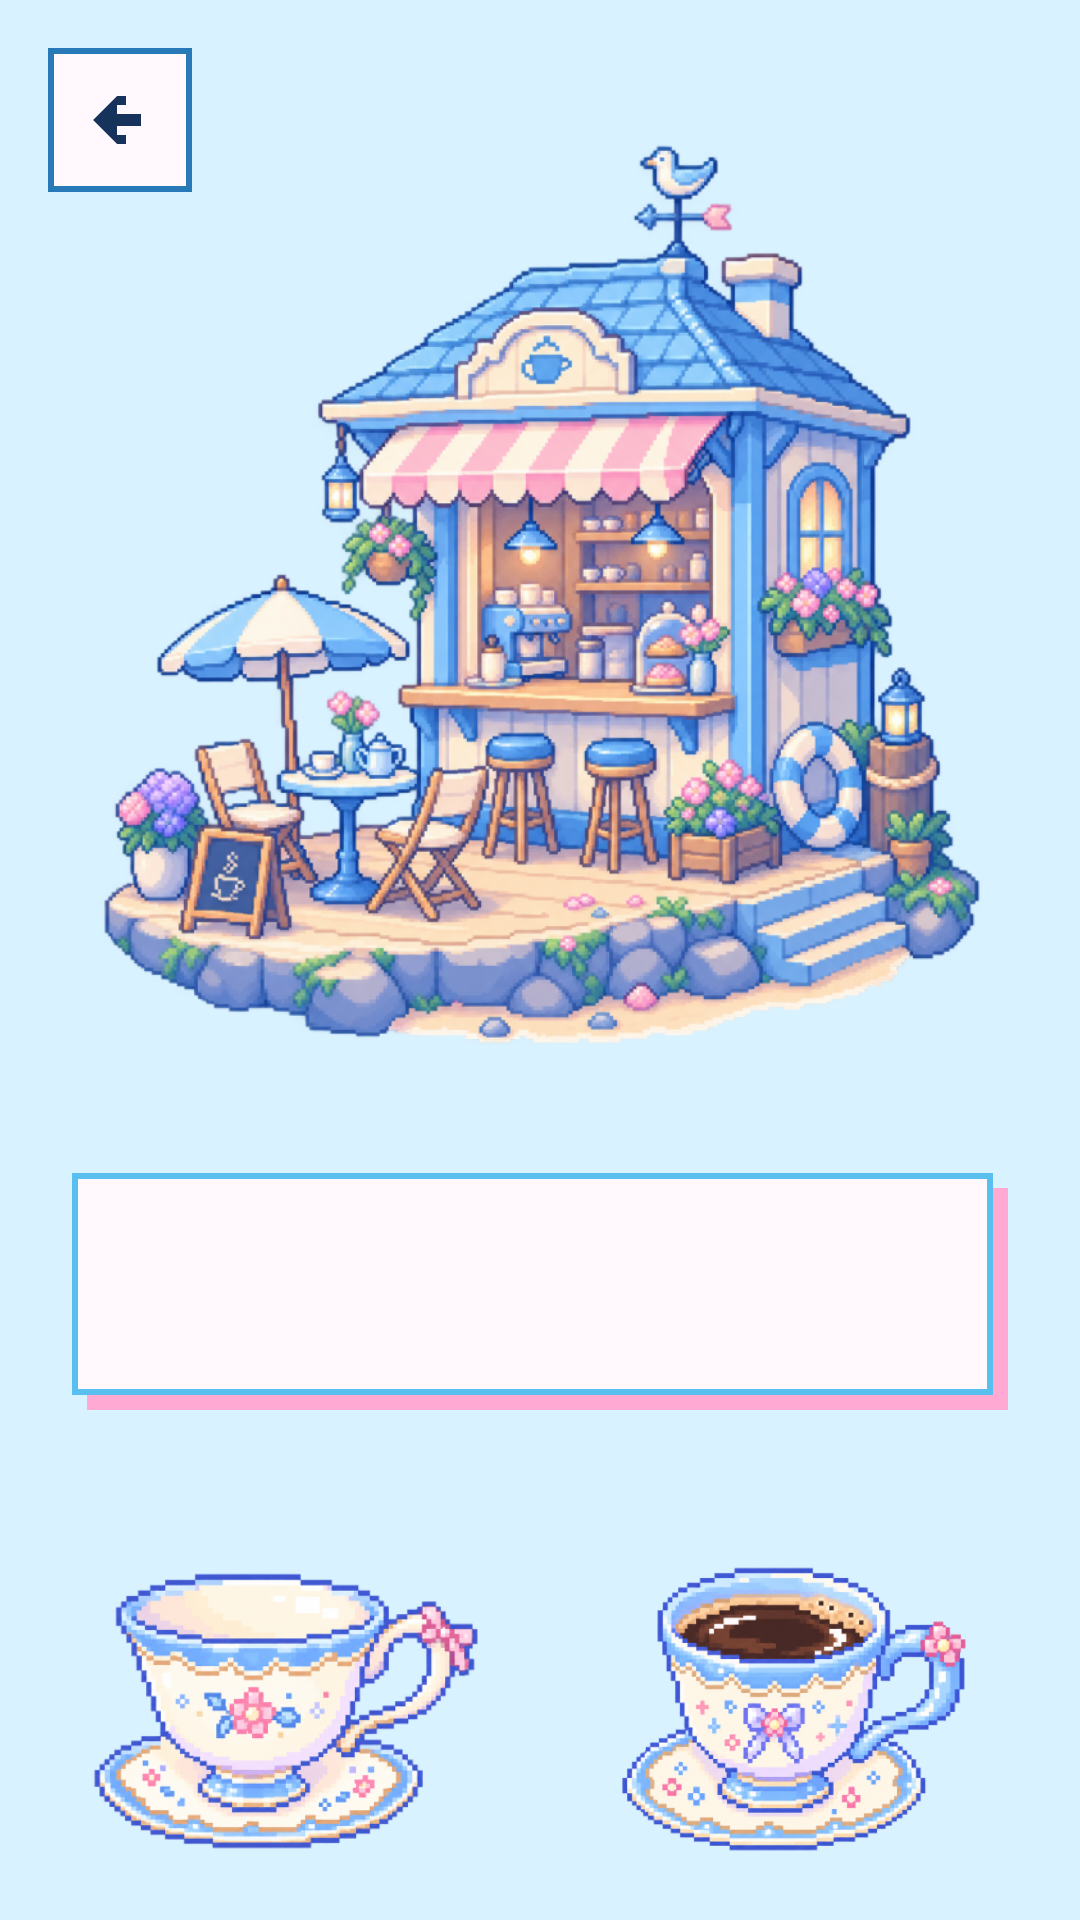

Produce the Android XML layout that renders to this screen, including the resource entries it uses.
<!-- AndroidManifest.xml: application theme Theme.LittleBlueWorld -->
<!-- res/layout/screen_cafe.xml -->
<?xml version="1.0" encoding="utf-8"?>
<FrameLayout xmlns:android="http://schemas.android.com/apk/res/android"
    android:layout_width="match_parent"
    android:layout_height="match_parent"
    android:background="@color/cafe_sky">

    <LinearLayout
        android:layout_width="match_parent"
        android:layout_height="match_parent"
        android:orientation="vertical"
        android:paddingStart="16dp"
        android:paddingTop="12dp"
        android:paddingEnd="16dp"
        android:paddingBottom="12dp">

        <ImageView
            android:id="@+id/cafe_hero"
            android:layout_width="match_parent"
            android:layout_height="0dp"
            android:layout_weight="1"
            android:contentDescription="@null"
            android:importantForAccessibility="no"
            android:scaleType="fitCenter"
            android:src="@drawable/cafe" />

        <LinearLayout
            android:id="@+id/cafe_forecast_panel"
            android:layout_width="match_parent"
            android:layout_height="wrap_content"
            android:layout_marginHorizontal="8dp"
            android:background="@drawable/cafe_forecast_background"
            android:orientation="vertical"
            android:paddingStart="20dp"
            android:paddingTop="16dp"
            android:paddingEnd="20dp"
            android:paddingBottom="18dp">

            <TextView
                android:id="@+id/cafe_header"
                android:layout_width="match_parent"
                android:layout_height="wrap_content"
                android:fontFamily="monospace"
                android:gravity="center"
                android:includeFontPadding="false"
                android:letterSpacing="0.05"
                android:textColor="@color/soft_purple"
                android:textSize="17sp"
                android:textStyle="bold" />

            <TextView
                android:id="@+id/cafe_forecast"
                android:layout_width="match_parent"
                android:layout_height="wrap_content"
                android:layout_marginTop="10dp"
                android:fontFamily="sans-serif"
                android:gravity="center"
                android:includeFontPadding="false"
                android:lineSpacingExtra="1dp"
                android:textColor="@color/deep_navy"
                android:textSize="13sp" />

        </LinearLayout>

        <TextView
            android:id="@+id/cafe_response"
            android:layout_width="match_parent"
            android:layout_height="42dp"
            android:accessibilityLiveRegion="polite"
            android:fontFamily="monospace"
            android:gravity="center"
            android:includeFontPadding="false"
            android:textColor="@color/deep_navy"
            android:textSize="13sp"
            android:textStyle="bold" />

        <LinearLayout
            android:id="@+id/cafe_beverages"
            android:layout_width="match_parent"
            android:layout_height="116dp"
            android:baselineAligned="false"
            android:gravity="center"
            android:orientation="horizontal">

            <FrameLayout
                android:id="@+id/tea_choice"
                android:layout_width="0dp"
                android:layout_height="match_parent"
                android:layout_marginEnd="6dp"
                android:layout_weight="1"
                android:background="@drawable/cafe_choice_background"
                android:clickable="true"
                android:contentDescription="@string/cafe_tea_description"
                android:focusable="true"
                android:padding="8dp">

                <ImageView
                    android:layout_width="match_parent"
                    android:layout_height="match_parent"
                    android:contentDescription="@null"
                    android:importantForAccessibility="no"
                    android:scaleType="fitCenter"
                    android:src="@drawable/teacup" />

            </FrameLayout>

            <FrameLayout
                android:id="@+id/coffee_choice"
                android:layout_width="0dp"
                android:layout_height="match_parent"
                android:layout_marginStart="6dp"
                android:layout_weight="1"
                android:background="@drawable/cafe_choice_background"
                android:clickable="true"
                android:contentDescription="@string/cafe_coffee_description"
                android:focusable="true"
                android:padding="8dp">

                <ImageView
                    android:layout_width="match_parent"
                    android:layout_height="match_parent"
                    android:contentDescription="@null"
                    android:importantForAccessibility="no"
                    android:scaleType="fitCenter"
                    android:src="@drawable/coffee" />

            </FrameLayout>

        </LinearLayout>

    </LinearLayout>

    <ImageButton
        android:id="@+id/cafe_back"
        android:layout_width="48dp"
        android:layout_height="48dp"
        android:layout_gravity="top|start"
        android:layout_marginStart="16dp"
        android:layout_marginTop="16dp"
        android:background="@drawable/gallery_back_background"
        android:contentDescription="@string/cafe_back_description"
        android:padding="14dp"
        android:src="@drawable/gallery_back_icon" />

</FrameLayout>
<!-- resources referenced by this layout -->
<resources>
  <color name="cafe_sky">#D9F2FF</color>
  <color name="deep_navy">#17325B</color>
  <color name="soft_purple">#9C78E8</color>
  <!-- drawable cafe: webp bitmap (drawable-nodpi, 445382 bytes) -->
  <!-- drawable cafe_choice_background (drawable) -->
  <?xml version="1.0" encoding="utf-8"?>
  <selector xmlns:android="http://schemas.android.com/apk/res/android">
      <item android:state_pressed="true">
          <shape android:shape="rectangle">
              <solid android:color="#36FFFFFF" />
              <stroke android:width="1dp" android:color="@color/soft_pink" />
          </shape>
      </item>
      <item>
          <shape android:shape="rectangle">
              <solid android:color="@android:color/transparent" />
          </shape>
      </item>
  </selector>
  <!-- drawable cafe_forecast_background (drawable) -->
  <?xml version="1.0" encoding="utf-8"?>
  <layer-list xmlns:android="http://schemas.android.com/apk/res/android">
      <item android:left="5dp" android:top="5dp">
          <shape android:shape="rectangle">
              <solid android:color="@color/soft_pink" />
          </shape>
      </item>
      <item android:right="5dp" android:bottom="5dp">
          <shape android:shape="rectangle">
              <solid android:color="@color/cream_white" />
              <stroke android:width="2dp" android:color="@color/ocean_blue" />
          </shape>
      </item>
  </layer-list>
  <!-- drawable coffee: webp bitmap (drawable-nodpi, 92844 bytes) -->
  <!-- drawable gallery_back_background (drawable) -->
  <?xml version="1.0" encoding="utf-8"?>
  <selector xmlns:android="http://schemas.android.com/apk/res/android">
      <item android:state_pressed="true">
          <shape android:shape="rectangle">
              <solid android:color="@color/lavender" />
              <stroke android:width="2dp" android:color="@color/deep_ocean" />
          </shape>
      </item>
      <item>
          <shape android:shape="rectangle">
              <solid android:color="@color/cream_white" />
              <stroke android:width="2dp" android:color="@color/deep_ocean" />
          </shape>
      </item>
  </selector>
  <!-- drawable gallery_back_icon (drawable) -->
  <?xml version="1.0" encoding="utf-8"?>
  <vector xmlns:android="http://schemas.android.com/apk/res/android"
      android:width="20dp"
      android:height="20dp"
      android:viewportWidth="20"
      android:viewportHeight="20">
      <path
          android:fillColor="@color/deep_navy"
          android:pathData="M9,2H12V5H9V8H17V12H9V15H12V18H9L1,10Z" />
  </vector>
  <!-- drawable teacup: webp bitmap (drawable-nodpi, 79192 bytes) -->
  <string name="cafe_back_description">Back to Little Blue World</string>
  <string name="cafe_coffee_description">Choose imaginary coffee</string>
  <string name="cafe_tea_description">Choose imaginary tea</string>
  <style name="Theme.LittleBlueWorld" parent="android:style/Theme.Material.Light.NoActionBar">
          <item name="android:windowActionModeOverlay">true</item>
          <item name="android:windowNoTitle">true</item>
          <item name="android:windowBackground">@null</item>
          <item name="android:statusBarColor">@color/deep_navy</item>
          <item name="android:navigationBarColor">@color/deep_navy</item>
          <item name="android:windowLightStatusBar">false</item>
          <item name="android:colorAccent">@color/deep_ocean</item>
          <item name="android:windowContentTransitions">false</item>
      </style>
  <color name="soft_pink">#FFA9D3</color>
  <color name="cream_white">#FFF9FD</color>
  <color name="ocean_blue">#59BFEF</color>
  <color name="lavender">#C5A6FF</color>
  <color name="deep_ocean">#2779B8</color>
</resources>
